Run: headless pygame with SDL's dummy video driver; simulated clock (each Clock.tick advances the game by its frame time, no real sleeping); random seed 0; keys injected as events and as key.get_pressed() state; mouse plan: one left click at the window centre at the start of phase 2, then a move to the lower-right quarter at the start of phase 3.
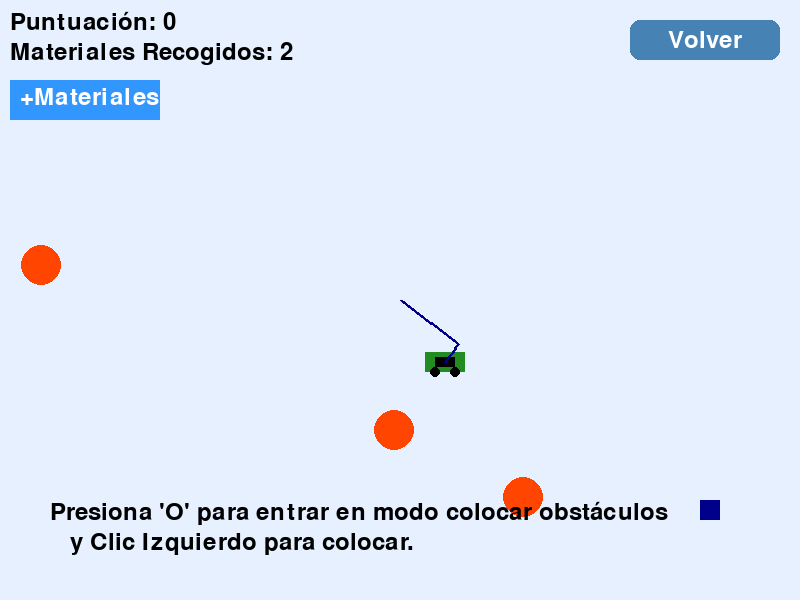
Frame 1 of 4 · flips 1–60 · no input
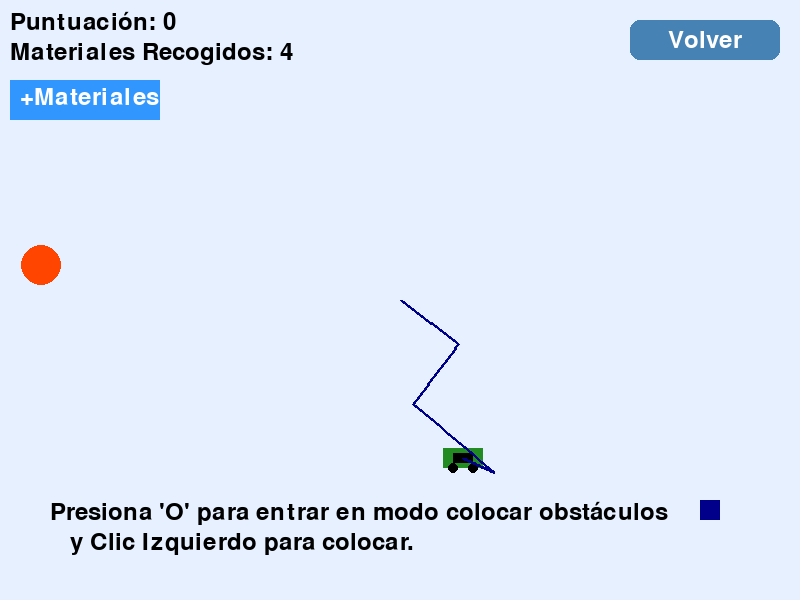
Frame 2 of 4 · flips 61–180 · clicked the window centre · tapped SPACE, RETURN · held RIGHT (→), D
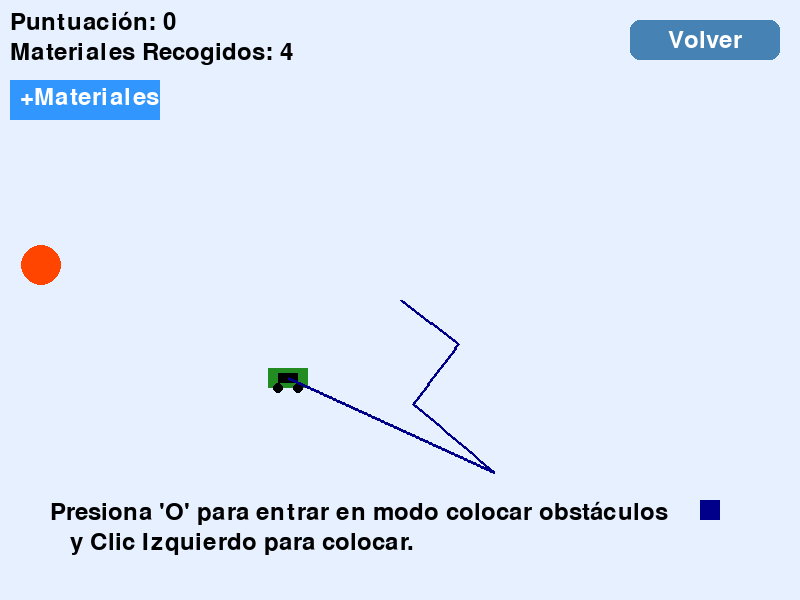
Frame 3 of 4 · flips 181–300 · moved the mouse to the lower-right quarter · held DOWN (↓), S
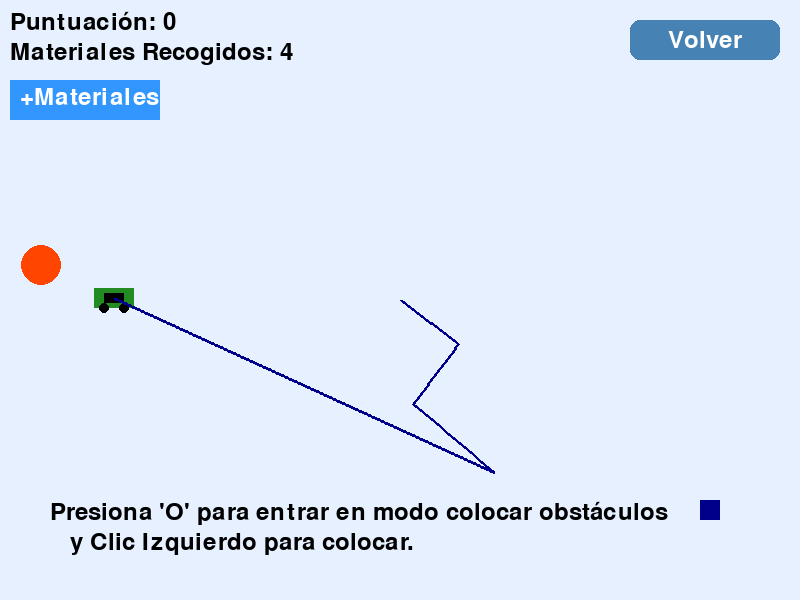
Frame 4 of 4 · flips 301–420 · held LEFT (←), A, UP (↑), W

The pygame program that drew these frames:

import pygame
import random
import math

# Inicialización de Pygame
pygame.init()

# Dimensiones de la ventana
WIDTH, HEIGHT = 800, 600
screen = pygame.display.set_mode((WIDTH, HEIGHT))
pygame.display.set_caption("Simulador de Rastreo con Evasión de Obstáculos")

# Colores
BACKGROUND_COLOR = (230, 240, 255)  # Color de fondo suave (azul claro)
BUTTON_COLOR = (50, 150, 255)  # Color azul más intenso para el botón
BUTTON_HOVER_COLOR = (30, 120, 230)  # Color azul más oscuro para hover
WHITE = (255, 255, 255)
GREEN = (34, 139, 34)  # Verde más oscuro para el carrito
BLACK = (0, 0, 0)
RED = (255, 69, 0)  # Rojo brillante para el material
BLUE = (0, 0, 139)  # Azul marino para el rastro
GRAY = (169, 169, 169)  # Gris claro para los obstáculos
DARK_BLUE = (70, 130, 180) 

# Fuente
font = pygame.font.Font(None, 36)

# Clase Recolector
class Collector:
    def __init__(self, x, y):
        self.x = x
        self.y = y
        self.size = 30
        self.speed = 100  # Velocidad de movimiento en píxeles por segundo
        self.score = 0
        self.materials_collected = 0  # Contador de materiales recogidos
        self.path = []  # Rastro del camino tomado

    def update(self, dt, materials, obstacles):
        if materials:
            # Obtener el material más cercano
            target = min(materials, key=lambda m: self.distance_to(m))
            # Moverse hacia el objetivo evitando obstáculos
            self.move_towards_with_evasion(target, dt, obstacles)

        # Limitar movimiento dentro de la ventana
        self.x = max(0, min(self.x, WIDTH - self.size))
        self.y = max(0, min(self.y, HEIGHT - self.size))

        # Agregar posición actual al rastro
        self.path.append((self.x, self.y))

    def move_towards_with_evasion(self, target, dt, obstacles):
        dx, dy = target.x - self.x, target.y - self.y
        distance = math.hypot(dx, dy)
        if distance != 0:
            dx, dy = dx / distance, dy / distance  # Normalizar dirección
            new_x = self.x + dx * self.speed * dt
            new_y = self.y + dy * self.speed * dt

            # Comprobar si la nueva posición colisiona con un obstáculo
            if not self.collides_with_obstacles(new_x, new_y, obstacles):
                self.x, self.y = new_x, new_y
            else:
                # Intentar evadir el obstáculo (movimiento vertical u horizontal)
                if not self.collides_with_obstacles(self.x, self.y + dy * self.speed * dt, obstacles):
                    self.y += dy * self.speed * dt  # Mover solo en el eje Y
                elif not self.collides_with_obstacles(self.x + dx * self.speed * dt, self.y, obstacles):
                    self.x += dx * self.speed * dt  # Mover solo en el eje X

    def distance_to(self, material):
        return math.hypot(self.x - material.x, self.y - material.y)

    def collides_with_obstacles(self, new_x, new_y, obstacles):
        for obstacle in obstacles:
            if (new_x < obstacle.x + obstacle.size and
                new_x + self.size > obstacle.x and
                new_y < obstacle.y + obstacle.size and
                new_y + self.size > obstacle.y):
                return True
        return False

    def draw(self, screen):
        # Carrito
        car_length = 40
        car_height = 20
        front = pygame.Rect(self.x - car_length / 2, self.y - car_height / 2, car_length, car_height)
        back = pygame.Rect(self.x - car_length / 2 + 10, self.y - car_height / 2 + 5, car_length - 20, car_height - 10)
        pygame.draw.rect(screen, GREEN, front)  # Cuerpo del carrito
        pygame.draw.rect(screen, BLACK, back)    # Parte trasera del carrito
        pygame.draw.circle(screen, BLACK, (int(self.x - car_length / 2 + 10), int(self.y + car_height / 2)), 5)  # Rueda izquierda
        pygame.draw.circle(screen, BLACK, (int(self.x + car_length / 2 - 10), int(self.y + car_height / 2)), 5) # Rueda derecha

        # Dibujar el rastro
        if len(self.path) > 1:
            pygame.draw.lines(screen, BLUE, False, self.path, 3)

# Clase Material
class Material:
    def __init__(self):
        self.x = random.randint(0, WIDTH - 20)
        self.y = random.randint(0, HEIGHT - 20)
        self.size = 20

    def draw(self, screen):
        pygame.draw.circle(screen, RED, (self.x, self.y), self.size)  # Material

# Clase Obstáculo
class Obstacle:
    def __init__(self, x, y):
        self.x = x
        self.y = y
        self.size = 40

    def draw(self, screen):
        pygame.draw.rect(screen, GRAY, (self.x, self.y, self.size, self.size))  # Obstáculo

# Función principal
def main():
    collector = Collector(WIDTH // 2, HEIGHT // 2)
    materials = [Material() for _ in range(5)]  # Crear 5 materiales
    obstacles = []  # Lista de obstáculos
    drop_location = (WIDTH - 100, HEIGHT - 100)  # Ubicación donde dejar materiales
    generate_button = pygame.Rect(10, 80, 150, 40)  # Botón para generar más materiales
    running = True
    clock = pygame.time.Clock()
    placing_obstacles = False  # Controlar si estamos colocando obstáculos
    show_instructions = True  # Controlar si mostrar instrucciones

    while running:
        dt = clock.tick(60) / 1000  # Tiempo desde el último frame
        screen.fill(BACKGROUND_COLOR)
        
        # Boton Volver
        back_button = pygame.Rect(WIDTH - 170, 20, 150, 40)
        pygame.draw.rect(screen, DARK_BLUE, back_button, border_radius=10)  # Botón 'Volver'
        back_text = font.render("Volver", True, WHITE)  # Texto en blanco
        text_rect = back_text.get_rect(center=back_button.center)
        screen.blit(back_text, text_rect)

        for event in pygame.event.get():
            if event.type == pygame.QUIT:
                running = False
            if event.type == pygame.MOUSEBUTTONDOWN:
                if event.button == 1:  # Si se presiona el botón izquierdo del mouse
                    if generate_button.collidepoint(event.pos):  # Si se hace clic en el botón
                        if len(materials) < 10:  # Limitar a un máximo de 10 materiales en pantalla
                            materials.append(Material())  # Generar un nuevo material
                            show_instructions = False  # Ocultar instrucciones al usar la función
                    if back_button.collidepoint(event.pos):
                        return
                    elif placing_obstacles:  # Si estamos en modo de colocar obstáculos
                        x, y = event.pos
                        obstacles.append(Obstacle(x - 20, y - 20))  # Agregar un obstáculo
                        show_instructions = False  # Ocultar instrucciones al usar la función

            if event.type == pygame.KEYDOWN:
                if event.key == pygame.K_o:  # Al presionar "O", activar modo de colocar obstáculos
                    placing_obstacles = not placing_obstacles
                    show_instructions = False  # Ocultar instrucciones al usar la función

        # Actualizar posición del recolector
        collector.update(dt, materials, obstacles)

        # Verificar colisiones con materiales
        for material in materials[:]:
            if (collector.x < material.x + material.size and
                collector.x + collector.size > material.x and
                collector.y < material.y + material.size and
                collector.y + collector.size > material.y):
                if collector.materials_collected < 5:  # Limitar a 5 materiales recogidos
                    collector.materials_collected += 1  # Incrementar contador de materiales recogidos
                    materials.remove(material)  # Eliminar material recogido

        # Comprobar si el recolector deja materiales en la ubicación designada
        keys = pygame.key.get_pressed()
        if keys[pygame.K_SPACE]:  # Usar la barra espaciadora para dejar materiales
            if collector.materials_collected > 0:  # Solo dejar si hay materiales recogidos
                collector.score += 1  # Incrementar puntuación al dejar materiales
                collector.materials_collected -= 1  # Disminuir contador de materiales recogidos

        # Dibujar ubicación de dejar materiales
        pygame.draw.rect(screen, BLUE, (drop_location[0], drop_location[1], 20, 20))  # Ubicación para dejar materiales

        # Dibujar el botón de generar más materiales
        if generate_button.collidepoint(pygame.mouse.get_pos()):
            button_color = BUTTON_HOVER_COLOR
        else:
            button_color = BUTTON_COLOR

        pygame.draw.rect(screen, button_color, generate_button)  # Botón
        button_text = font.render("+Materiales", True, WHITE)
        screen.blit(button_text, (generate_button.x + 10, generate_button.y + 5))  # Texto del botón

        collector.draw(screen)  # Dibujar recolector

        # Dibujar materiales
        for material in materials:
            material.draw(screen)

        # Dibujar obstáculos
        for obstacle in obstacles:
            obstacle.draw(screen)

        # Mostrar puntuación y materiales recogidos
        score_text = font.render(f"Puntuación: {collector.score}", True, BLACK)
        materials_text = font.render(f"Materiales Recogidos: {collector.materials_collected}", True, BLACK)
        screen.blit(score_text, (10, 10))
        screen.blit(materials_text, (10, 40))

        # Mostrar instrucciones
        if show_instructions:
            instructions_text = font.render("Presiona 'O' para entrar en modo colocar obstáculos", True, BLACK)
            instructions_text2 = font.render("y Clic Izquierdo para colocar.", True, BLACK)
            screen.blit(instructions_text, (50, 500))
            screen.blit(instructions_text2, (70, 530))

        pygame.display.flip()

    pygame.quit()

if __name__ == "__main__":
    main()
